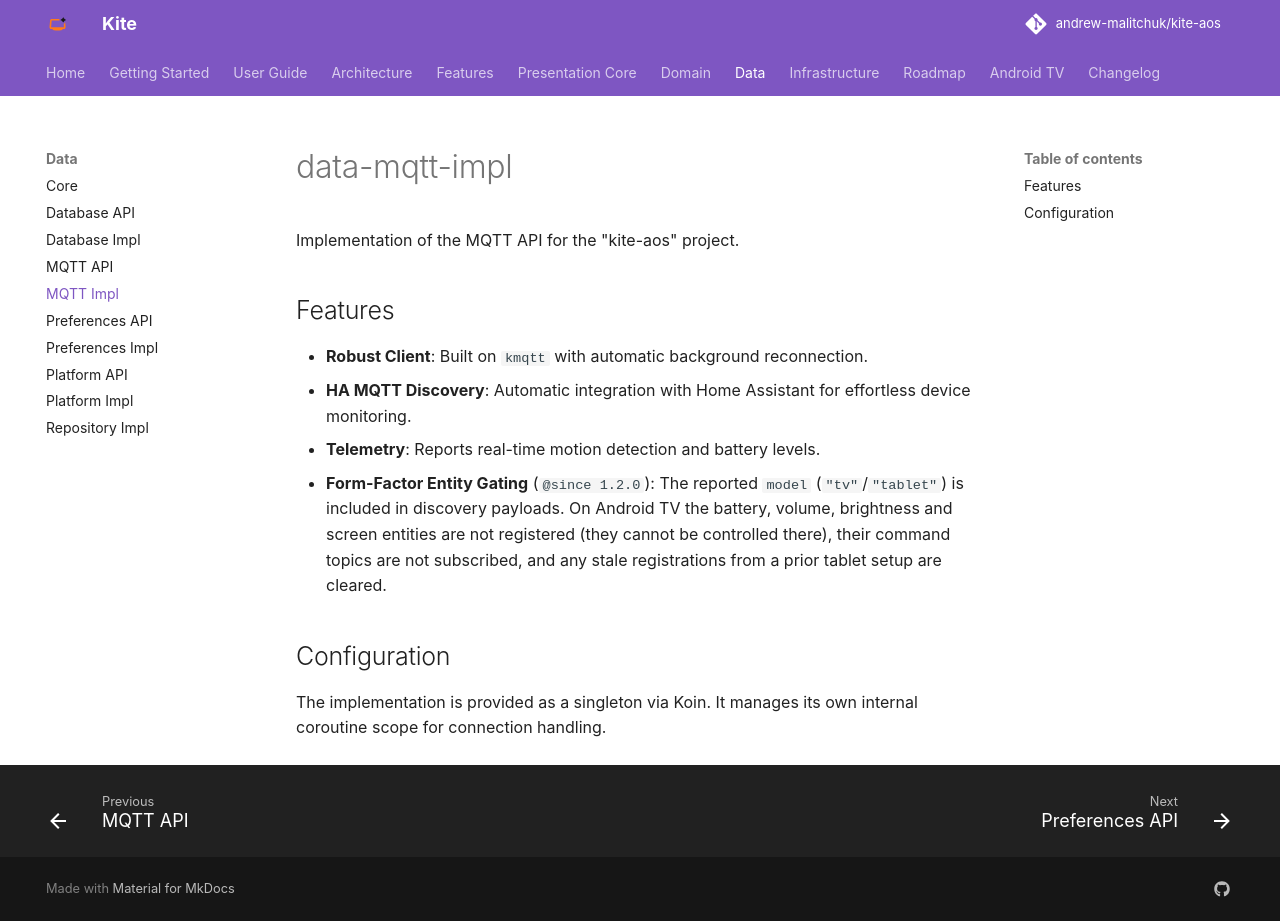

repository: andrew-malitchuk/kite-aos · page: modules/data-mqtt-impl/index.html · generator: mkdocs

# data-mqtt-impl

Implementation of the MQTT API for the "kite-aos" project.

## Features
- **Robust Client**: Built on `kmqtt` with automatic background reconnection.
- **HA MQTT Discovery**: Automatic integration with Home Assistant for effortless device monitoring.
- **Telemetry**: Reports real-time motion detection and battery levels.
- **Form-Factor Entity Gating** (`@since 1.2.0`): The reported `model` (`"tv"`/`"tablet"`) is included in discovery payloads. On Android TV the battery, volume, brightness and screen entities are not registered (they cannot be controlled there), their command topics are not subscribed, and any stale registrations from a prior tablet setup are cleared.

## Configuration
The implementation is provided as a singleton via Koin. It manages its own internal coroutine scope for connection handling.
